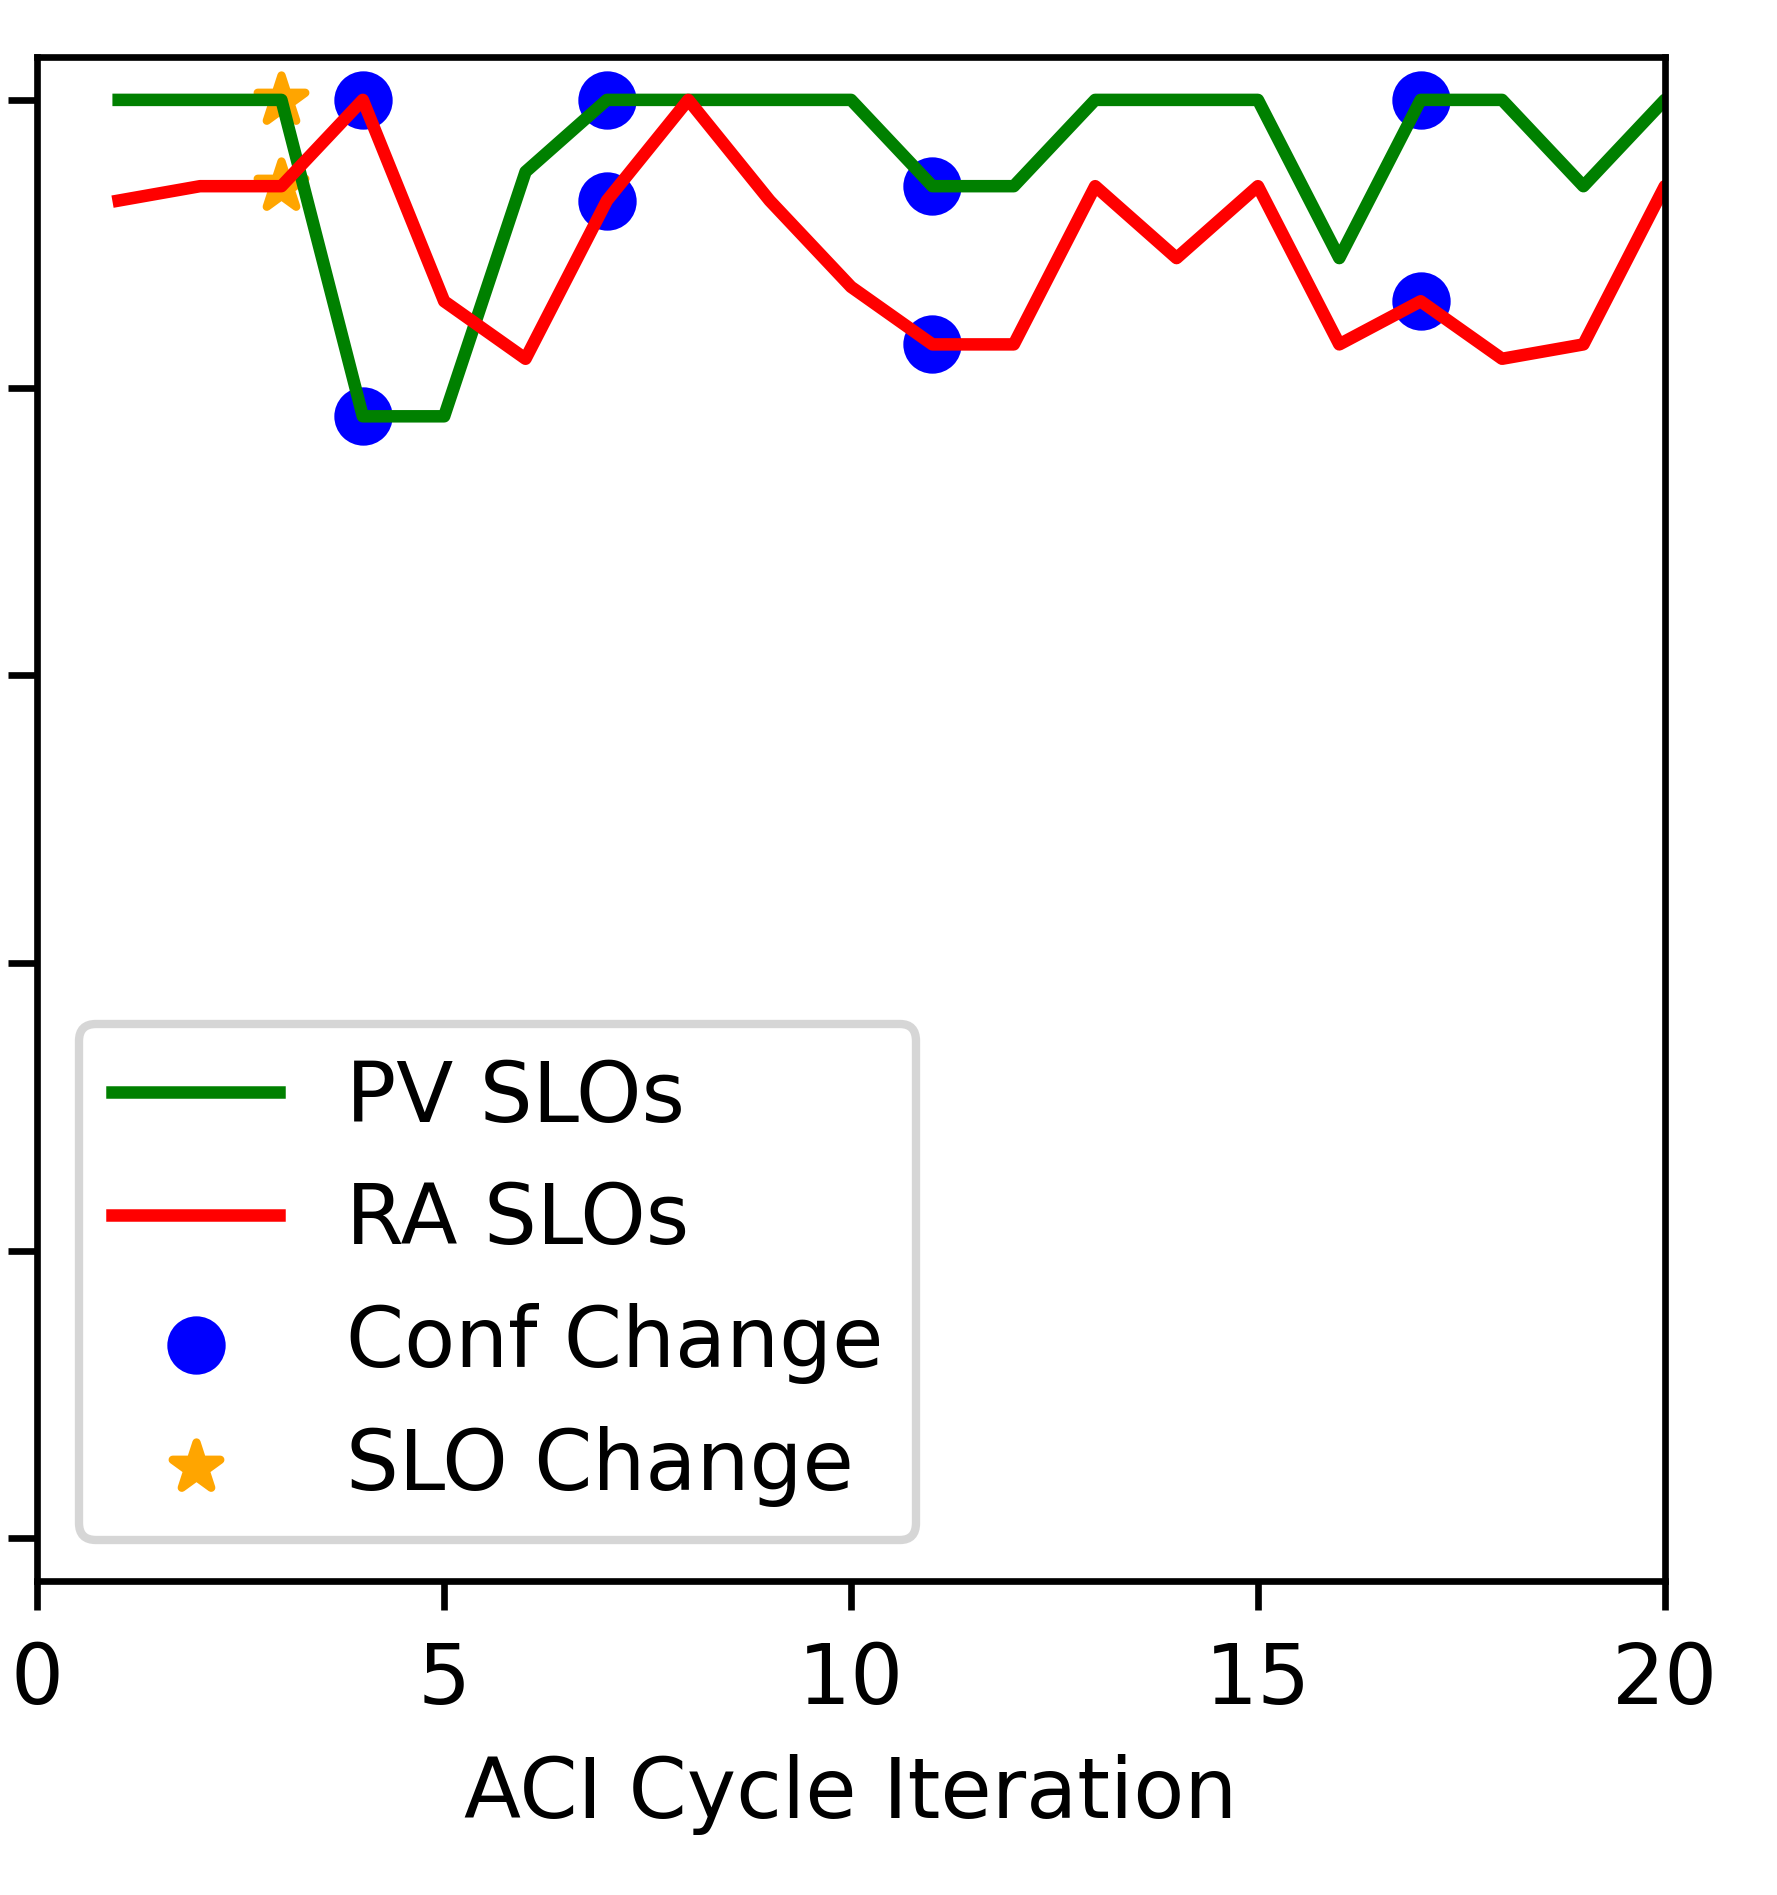

Source data for this figure (header and first rows):
timestamp, pixel, fps, pv, ra, stream, device
2023-10-04 10:46:16.942573, 300, 18, 1.0, 0.93, 1, Laptop
2023-10-04 10:46:18.145324, 300, 18, 1.0, 0.94, 1, Laptop
2023-10-04 10:46:19.367747, 300, 18, 1.0, 0.94, 1, Laptop
2023-10-04 13:51:45.323491, 180, 22, 0.78, 1.0, 1, Laptop
2023-10-04 13:51:46.720172, 180, 22, 0.78, 0.86, 1, Laptop
2023-10-04 13:51:47.906509, 240, 22, 0.95, 0.82, 1, Laptop
2023-10-04 13:51:49.157168, 420, 14, 1.0, 0.93, 1, Laptop
2023-10-04 13:51:50.464089, 420, 14, 1.0, 1.0, 1, Laptop
2023-10-04 13:51:52.083028, 420, 30, 1.0, 0.93, 1, Laptop
2023-10-04 13:51:53.683288, 420, 30, 1.0, 0.87, 1, Laptop
2023-10-04 13:51:55.170292, 300, 18, 0.94, 0.83, 1, Laptop
2023-10-04 13:51:56.216510, 300, 18, 0.94, 0.83, 1, Laptop
2023-10-04 13:51:57.597305, 420, 18, 1.0, 0.94, 1, Laptop
2023-10-04 13:51:58.711809, 420, 18, 1.0, 0.89, 1, Laptop
2023-10-04 13:52:00.104640, 360, 18, 1.0, 0.94, 1, Laptop
2023-10-04 13:52:01.447545, 360, 18, 0.89, 0.83, 1, Laptop
2023-10-04 13:52:02.899129, 420, 22, 1.0, 0.86, 1, Laptop
2023-10-04 13:52:04.214788, 420, 22, 1.0, 0.82, 1, Laptop
2023-10-04 13:52:05.512391, 420, 18, 0.94, 0.83, 1, Laptop
2023-10-04 13:52:06.907670, 420, 18, 1.0, 0.94, 1, Laptop
2023-10-04 13:52:08.215192, 420, 18, 1.0, 0.94, 1, Laptop
2023-10-04 13:52:09.287519, 420, 18, 1.0, 0.94, 1, Laptop
2023-10-04 13:52:10.757643, 420, 18, 0.94, 0.94, 1, Laptop
2023-10-04 13:52:12.018457, 420, 18, 1.0, 0.89, 1, Laptop
2023-10-04 13:52:13.286132, 420, 18, 1.0, 0.94, 1, Laptop
2023-10-04 13:52:14.675661, 420, 18, 1.0, 1.0, 1, Laptop
2023-10-04 13:52:16.147762, 420, 18, 1.0, 0.89, 1, Laptop
2023-10-04 13:52:17.484695, 420, 18, 1.0, 0.94, 1, Laptop
2023-10-04 13:52:19.023295, 360, 18, 1.0, 0.89, 1, Laptop
2023-10-04 13:52:20.422043, 360, 18, 0.94, 0.83, 1, Laptop
2023-10-04 13:52:21.949224, 360, 18, 1.0, 0.89, 1, Laptop
2023-10-04 13:52:23.042050, 360, 18, 1.0, 0.89, 1, Laptop
2023-10-04 13:52:24.381172, 360, 18, 1.0, 1.0, 1, Laptop
2023-10-04 13:52:25.787473, 360, 18, 1.0, 0.94, 1, Laptop
2023-10-04 13:52:27.122030, 360, 18, 1.0, 0.94, 1, Laptop
2023-10-04 13:52:28.699291, 360, 18, 1.0, 0.89, 1, Laptop
2023-10-04 13:52:29.857000, 360, 18, 1.0, 0.78, 1, Laptop
2023-10-04 13:52:31.166897, 420, 18, 1.0, 0.94, 1, Laptop
2023-10-04 13:52:32.402864, 420, 18, 1.0, 0.89, 1, Laptop
2023-10-04 13:52:34.296759, 360, 18, 0.94, 0.83, 1, Laptop
2023-10-04 13:52:35.513958, 360, 18, 1.0, 0.72, 1, Laptop
2023-10-04 13:52:36.739818, 360, 18, 0.94, 0.83, 1, Laptop
2023-10-04 13:52:37.939067, 360, 18, 1.0, 0.83, 1, Laptop
2023-10-04 13:52:39.158848, 360, 18, 0.89, 0.83, 1, Laptop
2023-10-04 13:52:40.401688, 360, 18, 1.0, 0.94, 1, Laptop
2023-10-04 13:52:41.661082, 360, 18, 1.0, 0.94, 1, Laptop
2023-10-04 13:52:42.944707, 360, 18, 1.0, 0.94, 1, Laptop
2023-10-04 13:52:44.185963, 360, 18, 1.0, 1.0, 1, Laptop
2023-10-04 13:52:45.430404, 360, 18, 0.94, 0.94, 1, Laptop
2023-10-04 13:52:46.659547, 360, 18, 1.0, 1.0, 1, Laptop
2023-10-04 13:52:47.899936, 360, 18, 1.0, 0.94, 1, Laptop
2023-10-04 13:52:49.159228, 360, 18, 1.0, 0.94, 1, Laptop
2023-10-04 13:52:50.562505, 360, 18, 1.0, 0.94, 1, Laptop
2023-10-04 13:52:51.735070, 360, 18, 1.0, 0.83, 1, Laptop
2023-10-04 13:52:53.129314, 360, 18, 0.94, 0.94, 1, Laptop
2023-10-04 13:52:54.322837, 360, 18, 1.0, 0.89, 1, Laptop
2023-10-04 13:52:55.717763, 360, 18, 1.0, 0.89, 1, Laptop
2023-10-04 13:52:56.958719, 360, 18, 0.94, 0.94, 1, Laptop
2023-10-04 13:52:58.380192, 360, 18, 1.0, 0.89, 1, Laptop
2023-10-04 13:52:59.580570, 360, 18, 0.89, 1.0, 1, Laptop
... 25 more rows
